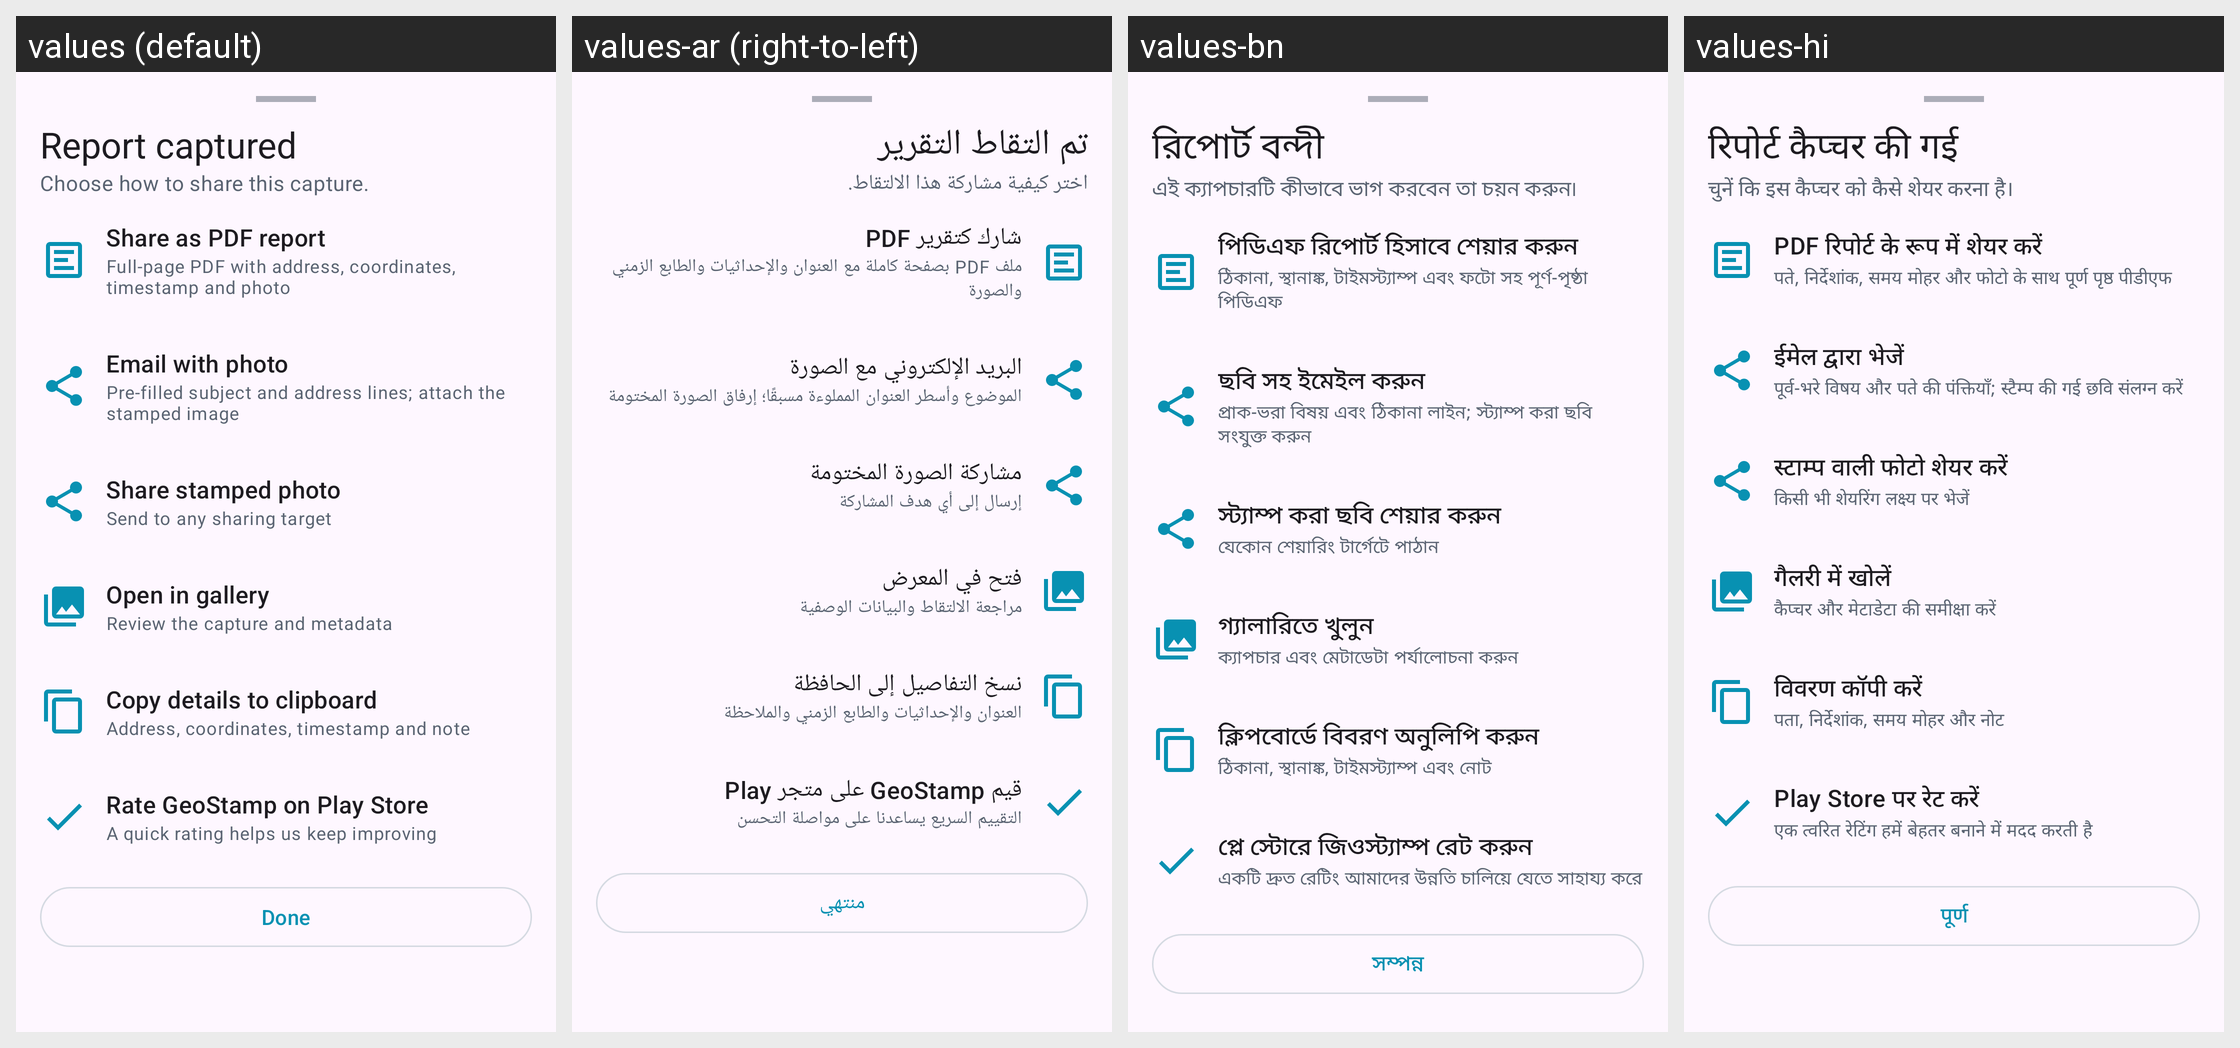

Strings drawn on this Android screen and how each of the app's shown locales translates them:
Android screen res/layout/sheet_report_options.xml rendered under 4 locales, left to right: values (default), values-ar (right-to-left), values-bn, values-hi. Device: Nexus 5 (rendered at 1080×1920; each locale shown at half size, 540×960, under a caption strip naming it); theme Theme.GeoStampCamera.
Other locales in the repository, not shown: values-af, values-am, values-as, values-az, values-be, values-bg, values-bo, values-bs, values-ca, values-ceb, values-cs, values-cy, values-da, values-de, values-el, values-eo, values-es, values-et, values-eu, values-fa, values-fi, values-fr, values-fy, values-ga, values-gd, values-gl, values-gu, values-haw, values-hr, values-ht, values-hu, values-hy, values-ig, values-in, values-is, values-it, values-iw, values-ja, values-jv, values-ka, values-kk, values-km, values-kn, values-ko, values-ky, values-la, values-lb, values-lo, values-lt, values-lv, values-mg, values-mi, values-mk, values-ml, values-mn, values-mr, values-ms, values-mt, values-my, values-nb, values-ne, values-nl, values-ny, values-om, values-or, values-pa, values-pl, values-ps, values-pt, values-ro, values-ru, values-rw, values-sd, values-si, values-sk, values-sl, values-sm, values-sn, values-so, values-sq, values-sr, values-st, values-su, values-sv, values-sw, values-ta, values-te, values-tg, values-th, values-ti, values-tk, values-tl, values-tr, values-ug, values-uk, values-ur, values-uz, values-vi, values-xh, values-zh.
Strings drawn on this screen, with the default value and each locale's value (text and hints the layout hard-codes, and strings that could not be matched under every locale, appear in the picture but are not listed):

report_sheet_title
  values: Report captured
  values-ar: تم التقاط التقرير
  values-bn: রিপোর্ট বন্দী
  values-hi: रिपोर्ट कैप्चर की गई

report_sheet_body
  values: Choose how to share this capture.
  values-ar: اختر كيفية مشاركة هذا الالتقاط.
  values-bn: এই ক্যাপচারটি কীভাবে ভাগ করবেন তা চয়ন করুন৷
  values-hi: चुनें कि इस कैप्चर को कैसे शेयर करना है।

report_action_pdf
  values: Share as PDF report
  values-ar: شارك كتقرير PDF
  values-bn: পিডিএফ রিপোর্ট হিসাবে শেয়ার করুন
  values-hi: PDF रिपोर्ट के रूप में शेयर करें

report_action_pdf_summary
  values: Full-page PDF with address, coordinates, timestamp and photo
  values-ar: ملف PDF بصفحة كاملة مع العنوان والإحداثيات والطابع الزمني والصورة
  values-bn: ঠিকানা, স্থানাঙ্ক, টাইমস্ট্যাম্প এবং ফটো সহ পূর্ণ-পৃষ্ঠা পিডিএফ
  values-hi: पते, निर्देशांक, समय मोहर और फोटो के साथ पूर्ण पृष्ठ पीडीएफ

report_action_email
  values: Email with photo
  values-ar: البريد الإلكتروني مع الصورة
  values-bn: ছবি সহ ইমেইল করুন
  values-hi: ईमेल द्वारा भेजें

report_action_email_summary
  values: Pre-filled subject and address lines; attach the stamped image
  values-ar: الموضوع وأسطر العنوان المملوءة مسبقًا؛ إرفاق الصورة المختومة
  values-bn: প্রাক-ভরা বিষয় এবং ঠিকানা লাইন; স্ট্যাম্প করা ছবি সংযুক্ত করুন
  values-hi: पूर्व-भरे विषय और पते की पंक्तियाँ; स्टैम्प की गई छवि संलग्न करें

report_action_share_photo
  values: Share stamped photo
  values-ar: مشاركة الصورة المختومة
  values-bn: স্ট্যাম্প করা ছবি শেয়ার করুন
  values-hi: स्टाम्प वाली फोटो शेयर करें

report_action_share_photo_summary
  values: Send to any sharing target
  values-ar: إرسال إلى أي هدف المشاركة
  values-bn: যেকোন শেয়ারিং টার্গেটে পাঠান
  values-hi: किसी भी शेयरिंग लक्ष्य पर भेजें

report_action_view
  values: Open in gallery
  values-ar: فتح في المعرض
  values-bn: গ্যালারিতে খুলুন
  values-hi: गैलरी में खोलें

report_action_view_summary
  values: Review the capture and metadata
  values-ar: مراجعة الالتقاط والبيانات الوصفية
  values-bn: ক্যাপচার এবং মেটাডেটা পর্যালোচনা করুন
  values-hi: कैप्चर और मेटाडेटा की समीक्षा करें

report_action_copy
  values: Copy details to clipboard
  values-ar: نسخ التفاصيل إلى الحافظة
  values-bn: ক্লিপবোর্ডে বিবরণ অনুলিপি করুন
  values-hi: विवरण कॉपी करें

report_action_copy_summary
  values: Address, coordinates, timestamp and note
  values-ar: العنوان والإحداثيات والطابع الزمني والملاحظة
  values-bn: ঠিকানা, স্থানাঙ্ক, টাইমস্ট্যাম্প এবং নোট
  values-hi: पता, निर्देशांक, समय मोहर और नोट

report_action_rate
  values: Rate GeoStamp on Play Store
  values-ar: قيم GeoStamp على متجر Play
  values-bn: প্লে স্টোরে জিওস্ট্যাম্প রেট করুন
  values-hi: Play Store पर रेट करें

report_action_rate_summary
  values: A quick rating helps us keep improving
  values-ar: التقييم السريع يساعدنا على مواصلة التحسن
  values-bn: একটি দ্রুত রেটিং আমাদের উন্নতি চালিয়ে যেতে সাহায্য করে
  values-hi: एक त्वरित रेटिंग हमें बेहतर बनाने में मदद करती है

report_action_dismiss
  values: Done
  values-ar: منتهي
  values-bn: সম্পন্ন
  values-hi: पूर्ण
